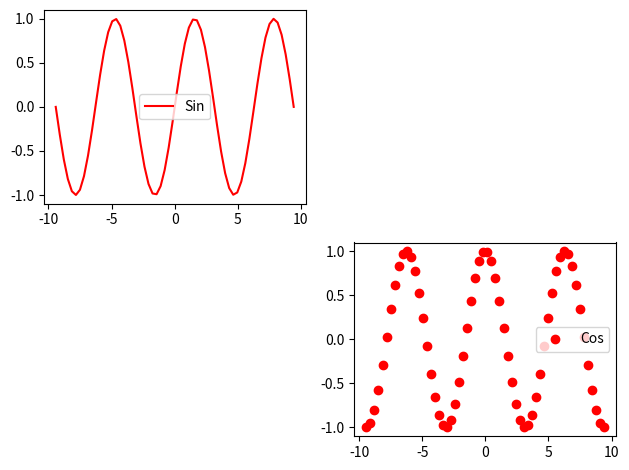

The matplotlib source for this figure:
import matplotlib.pyplot as plt
import numpy as np

x = np.linspace(-3 * np.pi, 3 * np.pi, 60)
ySin = np.sin(x)
yCos = np.cos(x)

plt.subplot(221)
plt.plot(x, ySin, "r-", label='Sin')
plt.legend()

plt.subplot(224)
plt.plot(x, yCos, "ro", label='Cos')
plt.legend()

plt.tight_layout()
plt.show()
